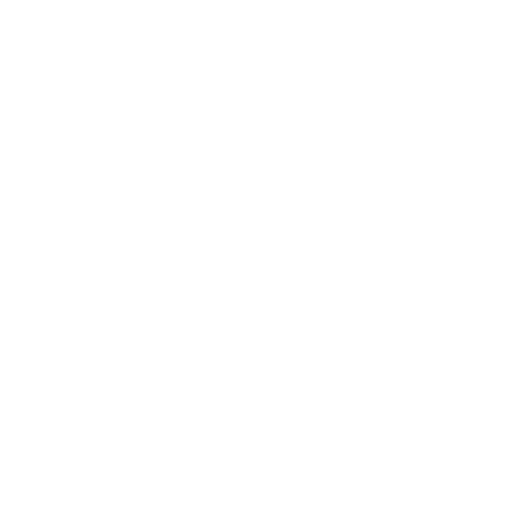
t = 0.00 s
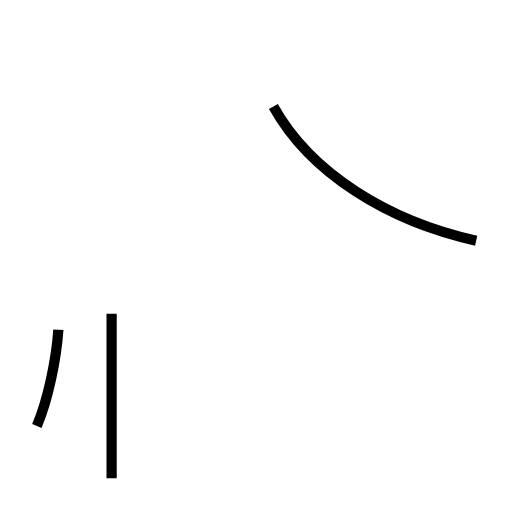
t = 1.51 s
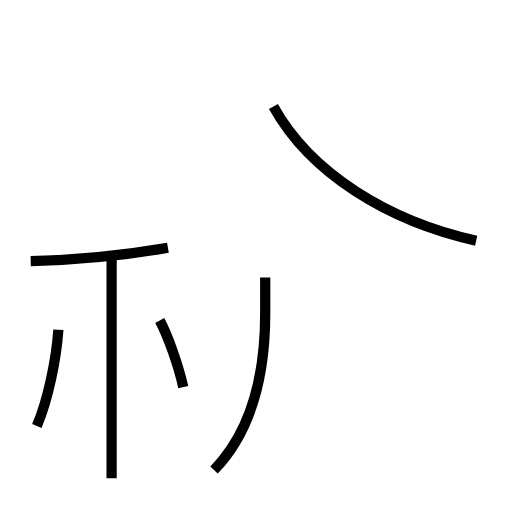
t = 2.88 s
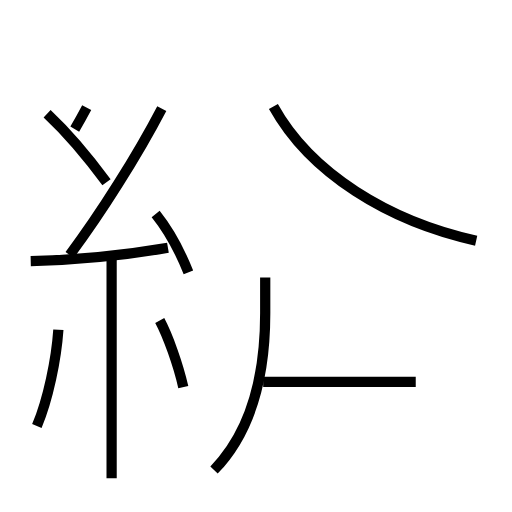
t = 4.37 s
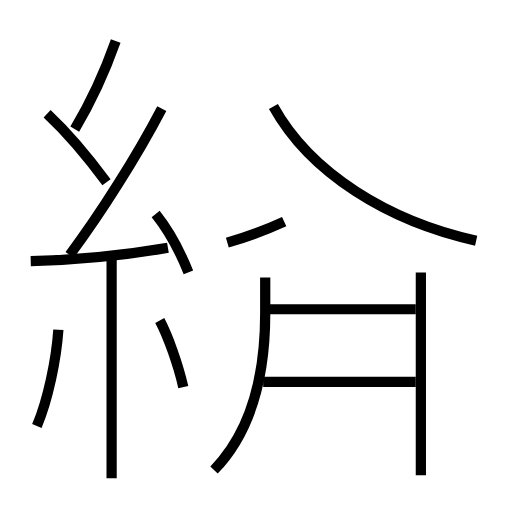
t = 5.80 s
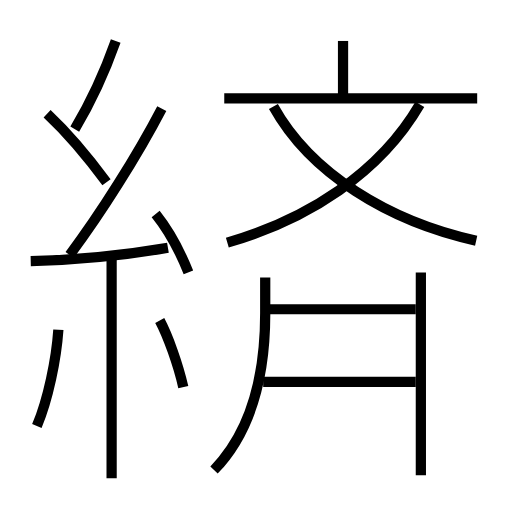
t = 7.25 s

The animated SVG that drew these frames (rendered in a browser with its animation timeline set to each time). Animation: 16 SMIL elements (animate=16); one cycle of 7.25 s.

<?xml version='1.0' encoding='utf-8'?>
<svg viewBox="0.0 -6.0 50.0 50.0" version="1.1" xmlns="http://www.w3.org/2000/svg"><rect x="-1000" y="-1000" width="2000" height="2000" stroke="white" fill="white" /><g style="fill:none;stroke:#000000;stroke-width:1"><path d="M 46.5 -20.5 C 37.9 -22.4 30.3 -27.1 26.7 -33.6 " transform="translate(0.0 38.0)" stroke-dasharray="24.43497477572931" stroke-dashoffset="24.43497477572931"><animate attributeName="stroke-dashoffset" from="24.43497477572931" to="0" dur="0.7330492432718793s" begin="0s" fill="freeze" /></path><path d="M 3.6 -2.4 C 4.7 -5.0 5.5 -8.9 5.7 -11.8 " transform="translate(0.0 38.0)" stroke-dasharray="9.668249306138952" stroke-dashoffset="9.668249306138952"><animate attributeName="stroke-dashoffset" from="9.668249306138952" to="0" dur="0.29004747918416857s" begin="0.7330492432718793s" fill="freeze" /></path><path d="M 10.9 2.7 L 10.9 -18.7 " transform="translate(0.0 38.0)" stroke-dasharray="21.4" stroke-dashoffset="21.4"><animate attributeName="stroke-dashoffset" from="21.4" to="0" dur="0.6419999999999999s" begin="1.0230967224560479s" fill="freeze" /></path><path d="M 17.9 -6.2 C 17.4 -8.4 16.4 -11.2 15.6 -12.7 " transform="translate(0.0 38.0)" stroke-dasharray="6.910492579880012" stroke-dashoffset="6.910492579880012"><animate attributeName="stroke-dashoffset" from="6.910492579880012" to="0" dur="0.20731477739640036s" begin="1.6650967224560478s" fill="freeze" /></path><path d="M 3.0 -18.5 C 7.3 -18.6 12.3 -19.1 16.4 -19.8 " transform="translate(0.0 38.0)" stroke-dasharray="13.473758578911585" stroke-dashoffset="13.473758578911585"><animate attributeName="stroke-dashoffset" from="13.473758578911585" to="0" dur="0.4042127573673476s" begin="1.8724114998524481s" fill="freeze" /></path><path d="M 20.9 1.9 C 24.2 -1.5 25.9 -6.5 25.9 -13.4 L 25.9 -16.9 " transform="translate(0.0 38.0)" stroke-dasharray="20.010701713770814" stroke-dashoffset="20.010701713770814"><animate attributeName="stroke-dashoffset" from="20.010701713770814" to="0" dur="0.6003210514131244s" begin="2.2766242572197957s" fill="freeze" /></path><path d="M 18.4 -17.4 C 17.6 -19.4 16.4 -21.6 15.2 -23.1 " transform="translate(0.0 38.0)" stroke-dasharray="6.5577348983298265" stroke-dashoffset="6.5577348983298265"><animate attributeName="stroke-dashoffset" from="6.5577348983298265" to="0" dur="0.1967320469498948s" begin="2.87694530863292s" fill="freeze" /></path><path d="M 10.4 -26.2 C 8.2 -29.2 6.2 -31.4 4.6 -32.9 " transform="translate(0.0 38.0)" stroke-dasharray="8.873798070131508" stroke-dashoffset="8.873798070131508"><animate attributeName="stroke-dashoffset" from="8.873798070131508" to="0" dur="0.2662139421039452s" begin="3.073677355582815s" fill="freeze" /></path><path d="M 6.8 -19.1 C 9.8 -23.1 13.4 -28.8 15.8 -33.4 " transform="translate(0.0 38.0)" stroke-dasharray="16.91227827654029" stroke-dashoffset="16.91227827654029"><animate attributeName="stroke-dashoffset" from="16.91227827654029" to="0" dur="0.5073683482962087s" begin="3.3398912976867603s" fill="freeze" /></path><path d="M 40.6 -6.7 L 25.7 -6.7 " transform="translate(0.0 38.0)" stroke-dasharray="14.900000000000002" stroke-dashoffset="14.900000000000002"><animate attributeName="stroke-dashoffset" from="14.900000000000002" to="0" dur="0.44700000000000006s" begin="3.847259645982969s" fill="freeze" /></path><path d="M 7.3 -31.4 C 8.8 -33.9 10.2 -36.9 11.3 -40.0 " transform="translate(0.0 38.0)" stroke-dasharray="9.499863898855628" stroke-dashoffset="9.499863898855628"><animate attributeName="stroke-dashoffset" from="9.499863898855628" to="0" dur="0.28499591696566884s" begin="4.294259645982969s" fill="freeze" /></path><path d="M 40.6 -13.8 L 25.7 -13.8 " transform="translate(0.0 38.0)" stroke-dasharray="14.900000000000002" stroke-dashoffset="14.900000000000002"><animate attributeName="stroke-dashoffset" from="14.900000000000002" to="0" dur="0.44700000000000006s" begin="4.579255562948638s" fill="freeze" /></path><path d="M 41.1 2.4 L 41.1 -17.4 " transform="translate(0.0 38.0)" stroke-dasharray="19.799999999999997" stroke-dashoffset="19.799999999999997"><animate attributeName="stroke-dashoffset" from="19.799999999999997" to="0" dur="0.5939999999999999s" begin="5.026255562948638s" fill="freeze" /></path><path d="M 22.2 -20.3 C 30.1 -22.6 37.1 -27.1 41.0 -33.8 " transform="translate(0.0 38.0)" stroke-dasharray="23.710222302622427" stroke-dashoffset="23.710222302622427"><animate attributeName="stroke-dashoffset" from="23.710222302622427" to="0" dur="0.7113066690786728s" begin="5.620255562948637s" fill="freeze" /></path><path d="M 46.6 -34.4 L 21.9 -34.4 " transform="translate(0.0 38.0)" stroke-dasharray="24.700000000000003" stroke-dashoffset="24.700000000000003"><animate attributeName="stroke-dashoffset" from="24.700000000000003" to="0" dur="0.7410000000000001s" begin="6.33156223202731s" fill="freeze" /></path><path d="M 33.5 -34.0 L 33.5 -40.0" transform="translate(0.0 38.0)" stroke-dasharray="6.0" stroke-dashoffset="6.0"><animate attributeName="stroke-dashoffset" from="6.0" to="0" dur="0.18s" begin="7.072562232027311s" fill="freeze" /></path></g></svg>
